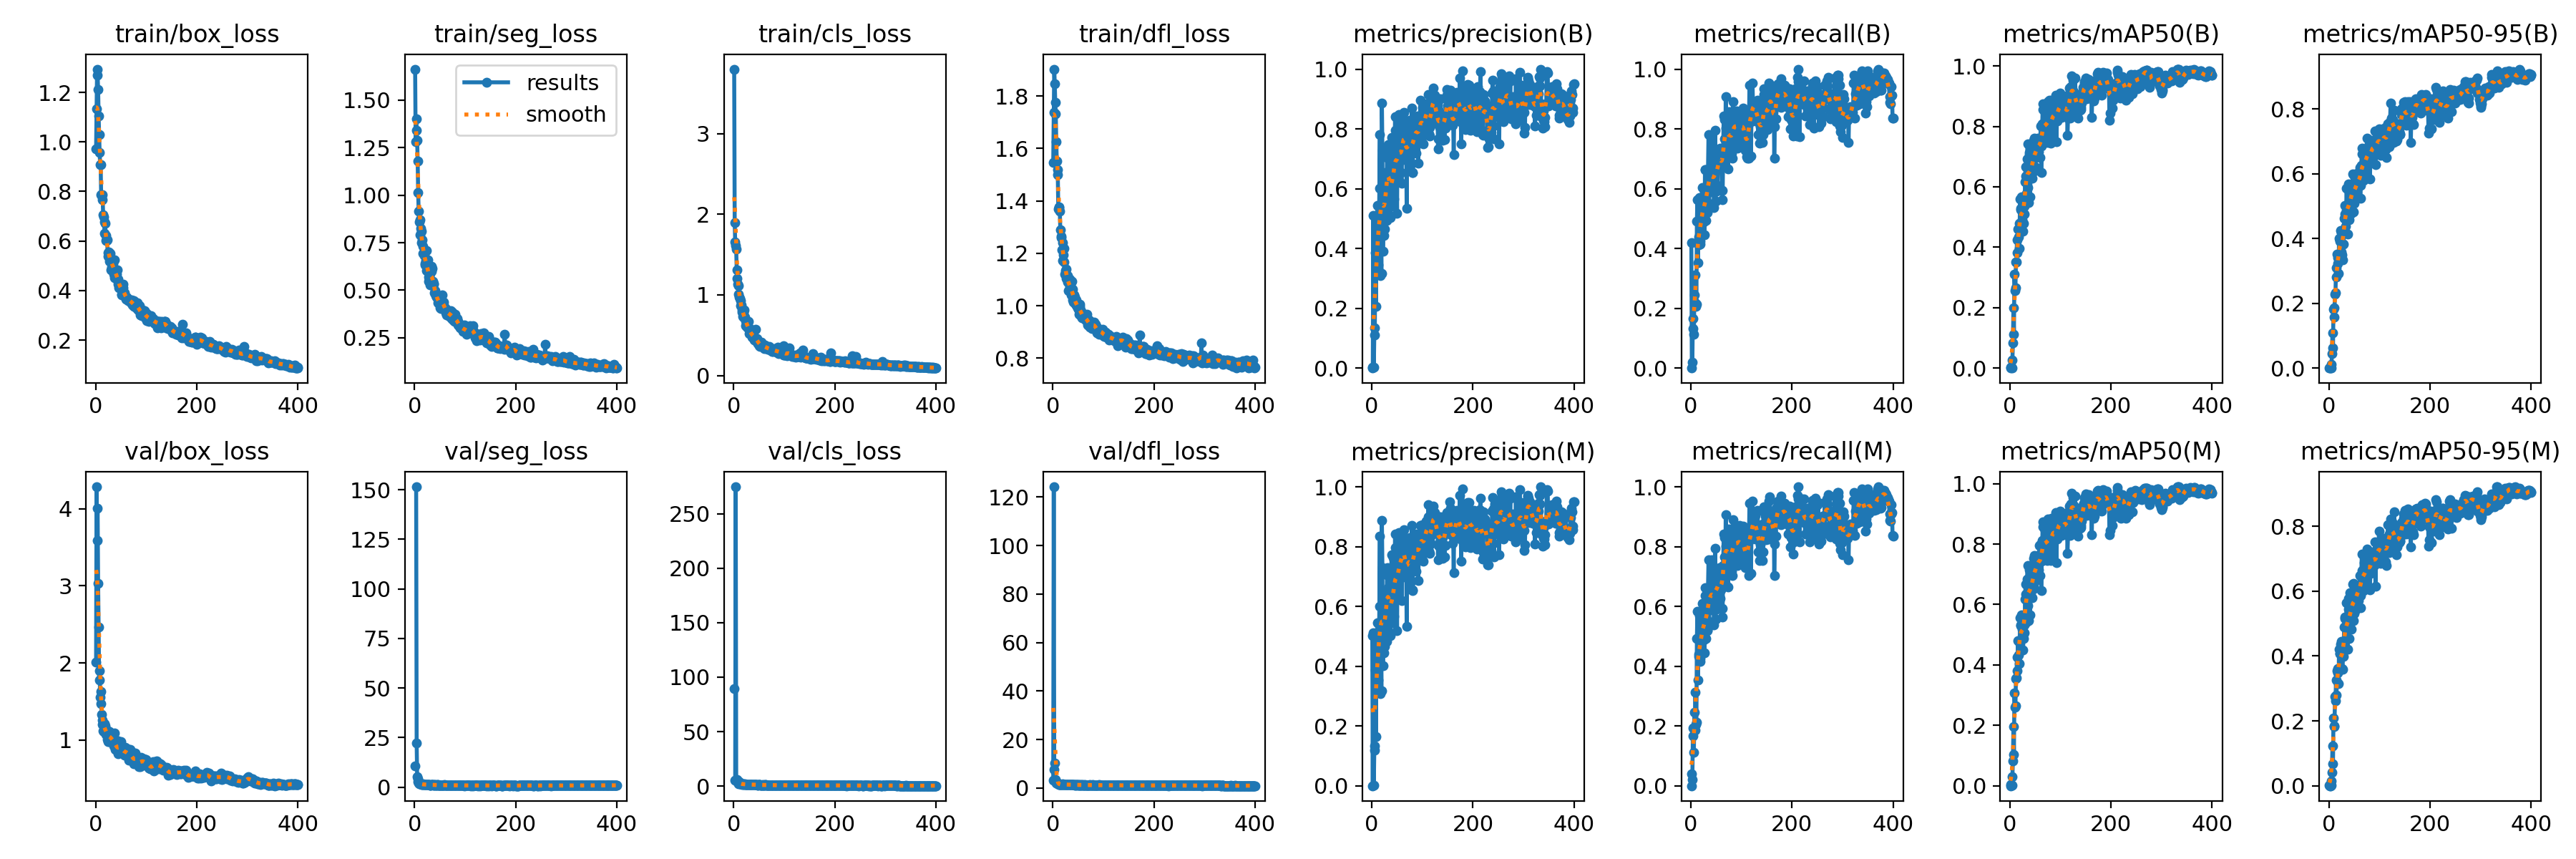

The table this chart was drawn from, first rows:
epoch, time, train/box_loss, train/seg_loss, train/cls_loss, train/dfl_loss, metrics/precision(B), metrics/recall(B), metrics/mAP50(B), metrics/mAP50-95(B), metrics/precision(M), metrics/recall(M), metrics/mAP50(M), metrics/mAP50-95(M), val/box_loss, val/seg_loss, val/cls_loss, val/dfl_loss, lr/pg0, lr/pg1, lr/pg2
1, 35.93, 0.9726, 1.663, 3.801, 1.547, 0.00192, 0.4189, 0.00229, 0.00093, 0.503, 0.04, 0.00279, 0.00082, 2.008, 10.78, 89.66, 3.091, 0.0005461, 0.0005461, 0.0005461
2, 55.77, 1.134, 1.283, 1.896, 1.738, 0, 0, 0, 0, 0, 0, 0, 0, 4.285, nan, inf, 124.2, 0.001099, 0.001099, 0.001099
3, 74.46, 1.294, 1.402, 1.655, 1.903, 0.5111, 0.02, 0.00174, 0.00031, 0.5111, 0.02, 0.00164, 0.00027, 3.591, 151.5, 5.689, 7.609, 0.001649, 0.001649, 0.001649
4, 93.11, 1.27, 1.342, 1.609, 1.847, 0.00209, 0.1663, 0.00136, 0.00044, 0.00209, 0.1663, 0.00136, 0.00039, 4.006, 22.11, 274.8, 10.27, 0.001655, 0.001655, 0.001655
5, 111.8, 1.213, 1.287, 1.567, 1.775, 0.1096, 0.1326, 0.02666, 0.01123, 0.1198, 0.1926, 0.03121, 0.01567, 3.034, 5.187, 5.435, 3.515, 0.001651, 0.001651, 0.001651
6, 130.9, 1.105, 1.181, 1.308, 1.732, 0.1344, 0.1126, 0.08234, 0.04376, 0.1344, 0.1126, 0.08222, 0.04129, 2.466, 4.183, 4.722, 3.132, 0.001646, 0.001646, 0.001646
7, 149.8, 1.029, 1.013, 1.2, 1.624, 0.386, 0.2453, 0.1993, 0.108, 0.386, 0.2453, 0.1952, 0.123, 1.783, 2.585, 6.165, 1.934, 0.001642, 0.001642, 0.001642
8, 168.8, 0.9566, 0.9151, 1.135, 1.553, 0.2073, 0.2184, 0.1128, 0.062, 0.1637, 0.1863, 0.1042, 0.06723, 1.904, 2.127, 3.499, 2.199, 0.001638, 0.001638, 0.001638
9, 187.5, 0.909, 0.859, 1.117, 1.519, 0.3779, 0.3125, 0.3105, 0.1821, 0.3779, 0.3125, 0.3076, 0.2084, 1.554, 1.775, 2.202, 1.824, 0.001634, 0.001634, 0.001634
10, 206.4, 0.9087, 0.8726, 1.009, 1.501, 0.4951, 0.2063, 0.2569, 0.1578, 0.4951, 0.2063, 0.2596, 0.1827, 1.631, 1.869, 3.376, 1.947, 0.00163, 0.00163, 0.00163
11, 225.1, 0.7857, 0.7903, 0.9733, 1.369, 0.5444, 0.2126, 0.2655, 0.1852, 0.5444, 0.2126, 0.2656, 0.1847, 1.471, 1.685, 4.309, 1.783, 0.001626, 0.001626, 0.001626
12, 243.9, 0.7846, 0.8267, 0.9532, 1.375, 0.3278, 0.4916, 0.3519, 0.2277, 0.3278, 0.4916, 0.3553, 0.2744, 1.33, 1.667, 2.075, 1.555, 0.001622, 0.001622, 0.001622
13, 262.9, 0.7859, 0.8108, 0.9257, 1.378, 0.3441, 0.5642, 0.3501, 0.2323, 0.3542, 0.5842, 0.3575, 0.261, 1.207, 1.351, 1.881, 1.466, 0.001617, 0.001617, 0.001617
14, 281.5, 0.7666, 0.7488, 0.8638, 1.359, 0.4247, 0.3526, 0.4256, 0.3108, 0.4247, 0.3526, 0.4252, 0.3252, 1.255, 1.536, 1.912, 1.541, 0.001613, 0.001613, 0.001613
15, 300.4, 0.7057, 0.7667, 0.8766, 1.289, 0.6005, 0.439, 0.381, 0.281, 0.6005, 0.439, 0.3806, 0.2803, 1.119, 1.453, 2.195, 1.474, 0.001609, 0.001609, 0.001609
16, 319.1, 0.6977, 0.7297, 0.8161, 1.26, 0.7806, 0.4126, 0.4599, 0.3511, 0.8351, 0.4316, 0.4807, 0.3546, 1.114, 1.51, 1.925, 1.421, 0.001605, 0.001605, 0.001605
17, 338.3, 0.6761, 0.6948, 0.7862, 1.264, 0.3089, 0.5693, 0.4347, 0.324, 0.3089, 0.5693, 0.432, 0.3485, 1.156, 1.359, 1.684, 1.467, 0.001601, 0.001601, 0.001601
18, 356.9, 0.6308, 0.6954, 0.7356, 1.212, 0.4952, 0.4149, 0.4779, 0.3416, 0.4952, 0.4149, 0.4746, 0.3611, 1.213, 1.371, 1.833, 1.561, 0.001597, 0.001597, 0.001597
19, 375.6, 0.6706, 0.6842, 0.7781, 1.241, 0.3175, 0.4253, 0.3967, 0.2919, 0.3175, 0.4253, 0.405, 0.3139, 1.182, 1.25, 2.149, 1.472, 0.001593, 0.001593, 0.001593
20, 394.2, 0.6023, 0.6419, 0.7237, 1.171, 0.8865, 0.4465, 0.5601, 0.4, 0.8865, 0.4465, 0.5565, 0.421, 1.133, 1.33, 1.435, 1.601, 0.001589, 0.001589, 0.001589
21, 413.1, 0.621, 0.6324, 0.8169, 1.194, 0.7291, 0.4853, 0.5284, 0.3952, 0.7291, 0.4853, 0.529, 0.4064, 1.073, 1.392, 1.644, 1.392, 0.001584, 0.001584, 0.001584
22, 431.9, 0.6032, 0.6554, 0.7239, 1.167, 0.3902, 0.6034, 0.5245, 0.3923, 0.4021, 0.6105, 0.5315, 0.4078, 1.116, 1.344, 1.824, 1.495, 0.00158, 0.00158, 0.00158
23, 450.6, 0.6041, 0.7085, 0.6814, 1.219, 0.507, 0.5516, 0.5671, 0.4258, 0.507, 0.5516, 0.5661, 0.4357, 1.005, 1.194, 1.459, 1.441, 0.001576, 0.001576, 0.001576
24, 469.5, 0.5375, 0.6048, 0.6162, 1.12, 0.4435, 0.5505, 0.4899, 0.3587, 0.4435, 0.5505, 0.4895, 0.358, 1.122, 1.335, 1.599, 1.48, 0.001572, 0.001572, 0.001572
25, 488.2, 0.5522, 0.6077, 0.6479, 1.133, 0.4654, 0.5086, 0.5193, 0.4179, 0.4654, 0.5086, 0.5193, 0.4455, 0.9785, 1.167, 1.589, 1.374, 0.001568, 0.001568, 0.001568
26, 507.2, 0.5563, 0.6591, 0.6415, 1.138, 0.6198, 0.4888, 0.452, 0.3498, 0.6198, 0.4888, 0.4487, 0.3616, 0.9764, 1.227, 1.705, 1.376, 0.001564, 0.001564, 0.001564
27, 526, 0.517, 0.5714, 0.6034, 1.103, 0.6538, 0.445, 0.4795, 0.3341, 0.6538, 0.445, 0.4864, 0.3587, 1.108, 1.273, 1.646, 1.484, 0.00156, 0.00156, 0.00156
28, 544.6, 0.5311, 0.5478, 0.5948, 1.108, 0.5185, 0.6632, 0.5356, 0.382, 0.5185, 0.6632, 0.5333, 0.4142, 1.082, 1.191, 1.437, 1.387, 0.001556, 0.001556, 0.001556
29, 563.2, 0.5504, 0.5532, 0.6678, 1.114, 0.4928, 0.6632, 0.5101, 0.3827, 0.4836, 0.6368, 0.5057, 0.3987, 1.082, 1.218, 1.743, 1.42, 0.001551, 0.001551, 0.001551
30, 581.9, 0.5163, 0.5902, 0.5904, 1.091, 0.7044, 0.4935, 0.6171, 0.4621, 0.7044, 0.4935, 0.6171, 0.4886, 1.002, 1.059, 1.401, 1.39, 0.001547, 0.001547, 0.001547
31, 601, 0.4833, 0.5296, 0.5213, 1.057, 0.7284, 0.5579, 0.667, 0.5028, 0.7284, 0.5579, 0.667, 0.5156, 1.019, 1.121, 1.185, 1.45, 0.001543, 0.001543, 0.001543
32, 620, 0.4963, 0.5463, 0.529, 1.085, 0.7187, 0.5197, 0.6353, 0.4754, 0.7187, 0.5197, 0.6353, 0.5204, 0.9892, 1.129, 1.343, 1.339, 0.001539, 0.001539, 0.001539
33, 638.7, 0.5156, 0.5996, 0.5473, 1.075, 0.7476, 0.5472, 0.5796, 0.438, 0.6619, 0.5217, 0.5423, 0.4201, 1.008, 1.245, 1.604, 1.416, 0.001535, 0.001535, 0.001535
34, 657.3, 0.5213, 0.6278, 0.5436, 1.101, 0.6109, 0.6627, 0.6924, 0.4867, 0.6109, 0.6627, 0.6851, 0.4968, 1.028, 1.32, 1.27, 1.426, 0.001531, 0.001531, 0.001531
35, 676, 0.5089, 0.614, 0.5266, 1.082, 0.5383, 0.7821, 0.7414, 0.5555, 0.5604, 0.7558, 0.729, 0.5647, 0.9796, 1.211, 1.15, 1.351, 0.001527, 0.001527, 0.001527
36, 695.1, 0.4667, 0.5458, 0.4721, 1.051, 0.5665, 0.5379, 0.5969, 0.492, 0.5665, 0.5379, 0.5969, 0.4808, 0.926, 1.149, 1.741, 1.298, 0.001523, 0.001523, 0.001523
37, 713.8, 0.4519, 0.5362, 0.4837, 1.04, 0.503, 0.6295, 0.5467, 0.4142, 0.503, 0.6295, 0.5467, 0.4215, 1.021, 1.115, 1.728, 1.444, 0.001518, 0.001518, 0.001518
38, 732.4, 0.5248, 0.5322, 0.5268, 1.093, 0.6277, 0.631, 0.7055, 0.5022, 0.602, 0.6088, 0.6864, 0.5433, 1.096, 1.065, 1.161, 1.427, 0.001514, 0.001514, 0.001514
39, 751.1, 0.4741, 0.4855, 0.4898, 1.062, 0.7714, 0.5888, 0.7143, 0.5694, 0.7714, 0.5888, 0.7143, 0.5762, 0.8783, 1.133, 1.121, 1.313, 0.00151, 0.00151, 0.00151
40, 770.1, 0.4552, 0.4995, 0.4891, 1.023, 0.5608, 0.6579, 0.5658, 0.4568, 0.5608, 0.6579, 0.5658, 0.4546, 0.9112, 1.161, 1.425, 1.314, 0.001506, 0.001506, 0.001506
41, 788.7, 0.4458, 0.4827, 0.4392, 1.013, 0.5444, 0.7558, 0.6388, 0.4968, 0.5444, 0.7558, 0.6388, 0.5115, 0.8943, 1.068, 1.283, 1.307, 0.001502, 0.001502, 0.001502
42, 807.5, 0.4672, 0.4725, 0.4668, 1.042, 0.764, 0.6147, 0.7264, 0.5497, 0.764, 0.6147, 0.7264, 0.5938, 0.8982, 1.01, 1.22, 1.324, 0.001498, 0.001498, 0.001498
43, 826.2, 0.483, 0.4645, 0.5751, 1.031, 0.5783, 0.6305, 0.6501, 0.5281, 0.5783, 0.6305, 0.6501, 0.5279, 0.8566, 0.9972, 1.334, 1.285, 0.001494, 0.001494, 0.001494
44, 844.8, 0.4462, 0.4691, 0.4369, 1.015, 0.5656, 0.6242, 0.629, 0.477, 0.5656, 0.6242, 0.6234, 0.4829, 0.9937, 1.135, 1.276, 1.416, 0.00149, 0.00149, 0.00149
45, 863.5, 0.4249, 0.4617, 0.4244, 1.005, 0.651, 0.6181, 0.6591, 0.5318, 0.651, 0.6181, 0.6568, 0.5386, 0.8215, 0.9747, 1.302, 1.208, 0.001485, 0.001485, 0.001485
46, 882.1, 0.4102, 0.4324, 0.4599, 1.003, 0.8416, 0.537, 0.6876, 0.5503, 0.8416, 0.537, 0.6906, 0.5585, 0.9005, 1.182, 1.409, 1.3, 0.001481, 0.001481, 0.001481
47, 901, 0.4259, 0.444, 0.398, 1.021, 0.7964, 0.6825, 0.7536, 0.5995, 0.7964, 0.6825, 0.7524, 0.6206, 0.9075, 1.11, 1.09, 1.295, 0.001477, 0.001477, 0.001477
48, 920.1, 0.4212, 0.4332, 0.41, 0.9961, 0.7109, 0.7947, 0.7622, 0.5975, 0.7109, 0.7947, 0.7622, 0.6233, 0.8882, 0.9928, 1.072, 1.279, 0.001473, 0.001473, 0.001473
49, 939.1, 0.4162, 0.4572, 0.4172, 0.9921, 0.638, 0.5579, 0.6533, 0.4822, 0.638, 0.5579, 0.6533, 0.5083, 0.9344, 1.083, 1.419, 1.345, 0.001469, 0.001469, 0.001469
50, 957.7, 0.4149, 0.4326, 0.4159, 1.002, 0.5187, 0.7136, 0.6668, 0.5077, 0.5187, 0.7136, 0.676, 0.5308, 0.9816, 1.114, 1.337, 1.352, 0.001465, 0.001465, 0.001465
51, 976.3, 0.3827, 0.4075, 0.3736, 0.9853, 0.7842, 0.5916, 0.7488, 0.588, 0.7842, 0.5916, 0.7488, 0.6037, 0.8797, 0.9834, 1.124, 1.248, 0.001461, 0.001461, 0.001461
52, 995.2, 0.3844, 0.4057, 0.3626, 0.9666, 0.6494, 0.6768, 0.7005, 0.5472, 0.6494, 0.6768, 0.7005, 0.5644, 0.8827, 1.02, 1.122, 1.267, 0.001457, 0.001457, 0.001457
53, 1014, 0.4195, 0.4373, 0.3785, 0.9978, 0.848, 0.6105, 0.7367, 0.5366, 0.848, 0.6105, 0.7412, 0.5419, 0.8969, 1.032, 1.067, 1.315, 0.001452, 0.001452, 0.001452
54, 1032, 0.4255, 0.4326, 0.3838, 1.004, 0.7023, 0.6867, 0.7334, 0.5741, 0.7023, 0.6867, 0.7334, 0.6002, 0.8469, 1.036, 1.074, 1.207, 0.001448, 0.001448, 0.001448
55, 1051, 0.4124, 0.4743, 0.4111, 0.9838, 0.7282, 0.7146, 0.7442, 0.571, 0.7282, 0.7146, 0.7429, 0.588, 0.8405, 1.022, 1.017, 1.265, 0.001444, 0.001444, 0.001444
56, 1070, 0.3843, 0.4317, 0.3816, 0.9594, 0.7408, 0.7295, 0.7618, 0.6005, 0.7408, 0.7295, 0.7618, 0.6153, 0.883, 1.014, 0.9761, 1.312, 0.00144, 0.00144, 0.00144
57, 1089, 0.391, 0.4228, 0.3718, 0.9781, 0.7421, 0.6968, 0.7158, 0.5588, 0.7421, 0.6968, 0.7152, 0.5949, 0.8006, 0.9939, 1.158, 1.24, 0.001436, 0.001436, 0.001436
58, 1107, 0.3771, 0.4361, 0.3712, 0.9528, 0.6543, 0.7344, 0.7544, 0.5918, 0.8453, 0.6262, 0.7954, 0.6104, 0.8343, 0.9817, 1.004, 1.212, 0.001432, 0.001432, 0.001432
59, 1126, 0.3734, 0.4089, 0.3557, 0.9662, 0.6193, 0.6876, 0.696, 0.5644, 0.6193, 0.6876, 0.696, 0.5703, 0.9085, 1.183, 1.026, 1.366, 0.001428, 0.001428, 0.001428
60, 1145, 0.3644, 0.3981, 0.3365, 0.9529, 0.7397, 0.7211, 0.7529, 0.5843, 0.7964, 0.6564, 0.7424, 0.6069, 0.8332, 0.9473, 1.067, 1.2, 0.001424, 0.001424, 0.001424
... 340 more rows
